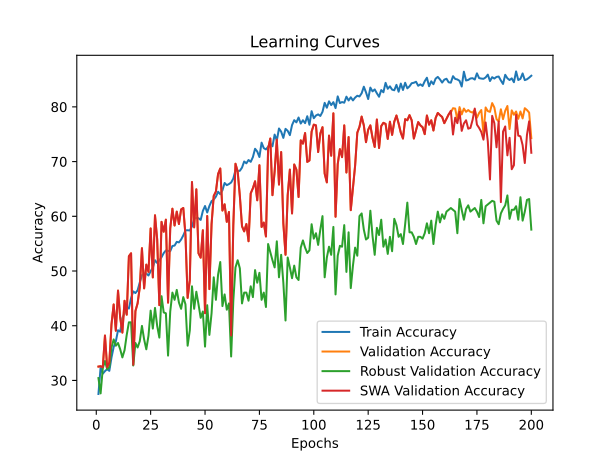

Source data for this figure (header and first rows):
time; train_accuracy; train_loss; valid_accuracy; valid_loss; valid_accuracy_robust; valid_accuracy_swa; valid_accuracy_robust_swa
99,6441; 27,5234; 0,6057; 32,5317; 0,5345; 30,4276; 32,5317; 30,4276
203,4564; 32,4031; 0,5851; 32,5985; 0,5338; 27,6316; 32,5985; 27,6316
307,5224; 31,2333; 0,5883; 32,3981; 0,5197; 32,2368; 32,3981; 32,2368
425,4897; 31,7012; 0,5839; 38,2098; 0,4662; 33,5526; 38,2098; 33,5526
528,0357; 32,0521; 0,5838; 32,3981; 0,4856; 32,0724; 32,3981; 32,0724
636,9596; 31,7513; 0,5832; 33,2665; 0,4968; 32,4013; 33,2665; 32,4013
735,8108; 34,1912; 0,5741; 40,2806; 0,4298; 36,0197; 40,2806; 36,0197
835,6693; 36,1130; 0,5669; 43,8878; 0,4464; 37,5000; 43,8878; 37,5000
930,9032; 37,1491; 0,5605; 39,0782; 0,4418; 36,3487; 39,0782; 36,3487
1027,9102; 39,1711; 0,5531; 46,4262; 0,4226; 36,8421; 46,4262; 36,8421
1125,2578; 38,9037; 0,5492; 41,4830; 0,4145; 35,6908; 41,4830; 35,6908
1226,7511; 41,3770; 0,5423; 38,7442; 0,4334; 34,2105; 38,7442; 34,2105
1328,7077; 42,3128; 0,5364; 44,5558; 0,3960; 35,5263; 44,5558; 35,5263
1424,9683; 43,4325; 0,5296; 42,0174; 0,4423; 38,3224; 42,0174; 38,3224
1522,1802; 43,1317; 0,5289; 52,7054; 0,3724; 40,6250; 52,7054; 40,6250
1619,5144; 45,0535; 0,5227; 53,2398; 0,3609; 40,6250; 53,2398; 40,6250
1714,9916; 46,2734; 0,5189; 32,8657; 0,4675; 32,7303; 32,8657; 32,7303
1812,7593; 45,9726; 0,5200; 42,6854; 0,3849; 36,8421; 42,6854; 36,8421
1914,4148; 46,4572; 0,5144; 44,0882; 0,3985; 36,0197; 44,0882; 36,0197
2018,1659; 47,9111; 0,5098; 47,0274; 0,3830; 37,1711; 47,0274; 37,1711
2121,4788; 49,2480; 0,5050; 54,1750; 0,3546; 39,9671; 54,1750; 39,9671
2222,3803; 49,5488; 0,5036; 46,8270; 0,3871; 37,5000; 46,8270; 37,5000
2325,3934; 49,5321; 0,5034; 51,1690; 0,3458; 35,6908; 51,1690; 35,6908
2425,9869; 49,1811; 0,5005; 49,8330; 0,3609; 38,1579; 49,8330; 38,1579
2528,4744; 49,9666; 0,4980; 57,7822; 0,3339; 42,7632; 57,7822; 42,7632
2630,1606; 50,6350; 0,4972; 48,8310; 0,3624; 39,4737; 48,8310; 39,4737
4515,8782; 51,9719; 0,4937; 60,1870; 0,3308; 43,2566; 60,1870; 43,2566
4931,1254; 51,4706; 0,4926; 55,7782; 0,3427; 39,9671; 55,7782; 39,9671
5025,3069; 51,9385; 0,4893; 43,7542; 0,3734; 37,8289; 43,7542; 37,8289
5123,0497; 52,5234; 0,4893; 58,9846; 0,3194; 45,3947; 58,9846; 45,3947
5219,4729; 53,2754; 0,4866; 57,1810; 0,3350; 42,4342; 57,1810; 42,4342
5316,1545; 53,7600; 0,4857; 59,3854; 0,3317; 42,2697; 59,3854; 42,2697
5413,6961; 53,6765; 0,4830; 44,2218; 0,3795; 34,5395; 44,2218; 34,5395
5509,5885; 53,6263; 0,4814; 57,7822; 0,3134; 42,5987; 57,7822; 42,5987
5606,6404; 54,5789; 0,4804; 61,3894; 0,3208; 46,0526; 61,3894; 46,0526
5703,2518; 54,6457; 0,4782; 58,3166; 0,3176; 44,7368; 58,3166; 44,7368
5800,7338; 55,3309; 0,4782; 60,8550; 0,2941; 46,5461; 60,8550; 46,5461
5900,3314; 55,2306; 0,4765; 58,5838; 0,3194; 44,2434; 58,5838; 44,2434
5997,8560; 55,7487; 0,4747; 61,2558; 0,2983; 43,0921; 61,2558; 43,0921
6094,3182; 56,5007; 0,4724; 61,5230; 0,2951; 45,2303; 61,5230; 45,2303
6190,0612; 57,4198; 0,4683; 56,5798; 0,3344; 43,9145; 56,5798; 43,9145
6286,7622; 57,4532; 0,4683; 45,0902; 0,3653; 36,3487; 45,0902; 36,3487
6382,5786; 57,4031; 0,4675; 48,2966; 0,3328; 39,1447; 48,2966; 39,1447
6479,8794; 58,1551; 0,4644; 66,2659; 0,2863; 47,2039; 66,2659; 47,2039
6574,3410; 59,5588; 0,4613; 57,9826; 0,3080; 43,0921; 57,9826; 43,0921
6671,5744; 59,7259; 0,4601; 64,9299; 0,3099; 46,2171; 64,9299; 46,2171
6768,6845; 59,6424; 0,4596; 53,2398; 0,3169; 43,9145; 53,2398; 43,9145
6865,7025; 59,3416; 0,4596; 52,4382; 0,3398; 41,4474; 52,4382; 41,4474
6962,5499; 60,9793; 0,4578; 57,4482; 0,3050; 42,5987; 57,4482; 42,5987
7061,0103; 61,8817; 0,4519; 42,2846; 0,3910; 36,1842; 42,2846; 36,1842
7158,6418; 60,6952; 0,4547; 60,0534; 0,2806; 43,7500; 60,0534; 43,7500
7256,3388; 61,8817; 0,4521; 46,6934; 0,3420; 38,3224; 46,6934; 38,3224
7354,4911; 62,7674; 0,4503; 58,5838; 0,3328; 42,2697; 58,5838; 42,2697
7452,7386; 63,0682; 0,4495; 63,7275; 0,2676; 48,8487; 63,7275; 48,8487
7549,8074; 63,6029; 0,4485; 64,5291; 0,2804; 44,7368; 64,5291; 44,7368
7647,9543; 64,4886; 0,4449; 67,7355; 0,3033; 49,3421; 67,7355; 49,3421
7744,3861; 64,0374; 0,4487; 68,7375; 0,2669; 51,6447; 68,7375; 51,6447
7839,3374; 64,7560; 0,4440; 61,0554; 0,2810; 43,5855; 61,0554; 43,5855
7936,4613; 66,0929; 0,4408; 62,1910; 0,2763; 45,7237; 62,1910; 45,7237
8037,4180; 65,6918; 0,4410; 58,9846; 0,3051; 42,9276; 58,9846; 42,9276
... 140 more rows
